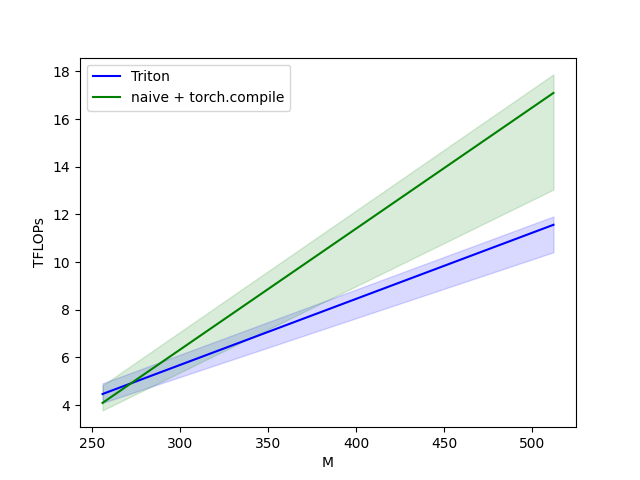

The table this chart was drawn from, first rows:
M, N, K, Triton, naive + torch.compile
256, 256, 256, 4.468, 4.096
512, 512, 512, 11.57, 17.1
